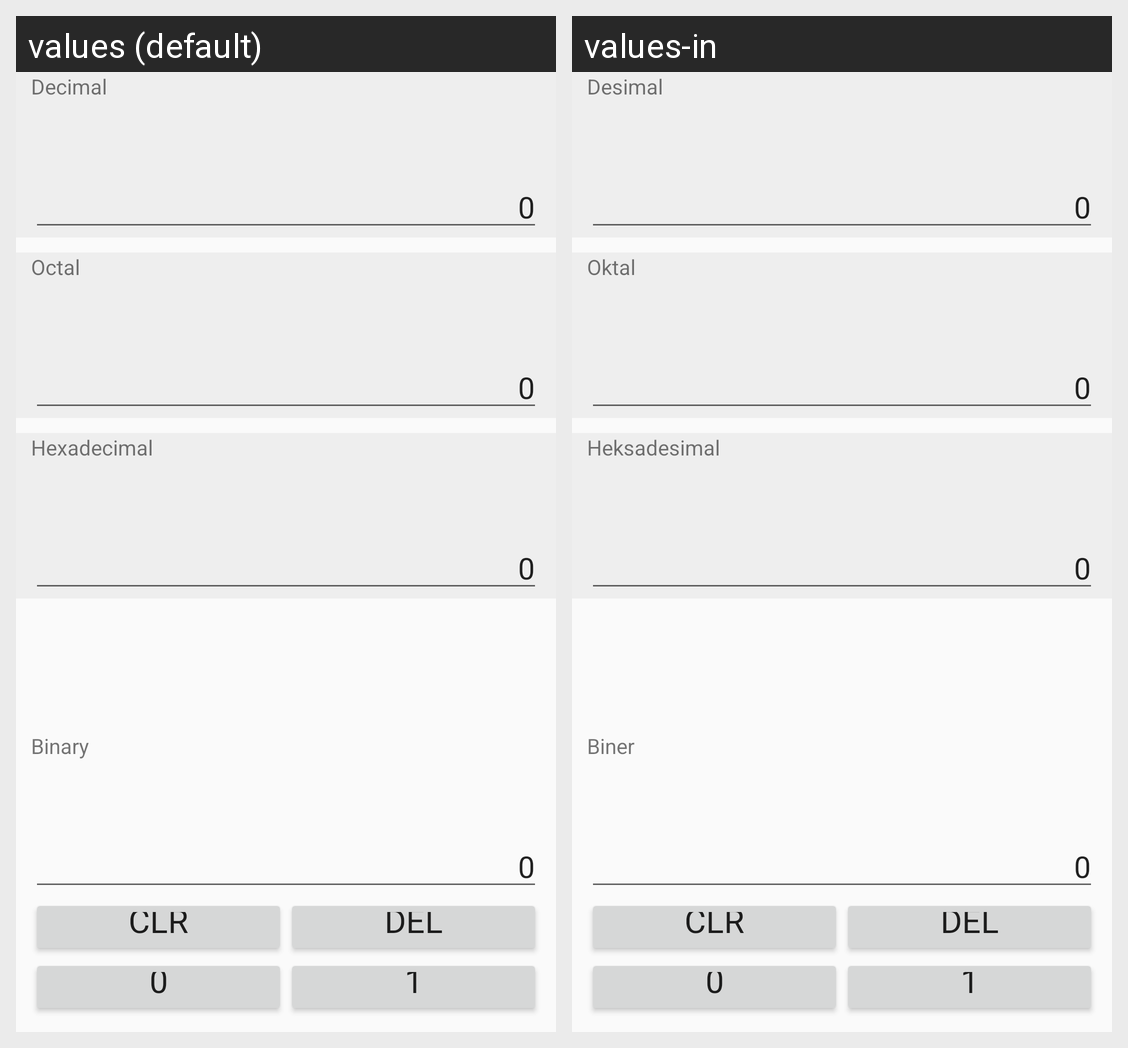

Translations of the strings shown on this Android screen, per locale in the grid:
Android screen res/layout/fragment_main_binary.xml rendered under 2 locales, left to right: values (default), values-in. Device: Nexus 5 (rendered at 1080×1920; each locale shown at half size, 540×960, under a caption strip naming it); theme AppTheme.
Strings drawn on this screen, with the default value and each locale's value (text and hints the layout hard-codes, and strings that could not be matched under every locale, appear in the picture but are not listed):

main_fragment_decimal_title
  values: Decimal
  values-in: Desimal

main_fragment_octal_title
  values: Octal
  values-in: Oktal

main_fragment_hexadecimal_title
  values: Hexadecimal
  values-in: Heksadesimal

main_fragment_binary_title
  values: Binary
  values-in: Biner
